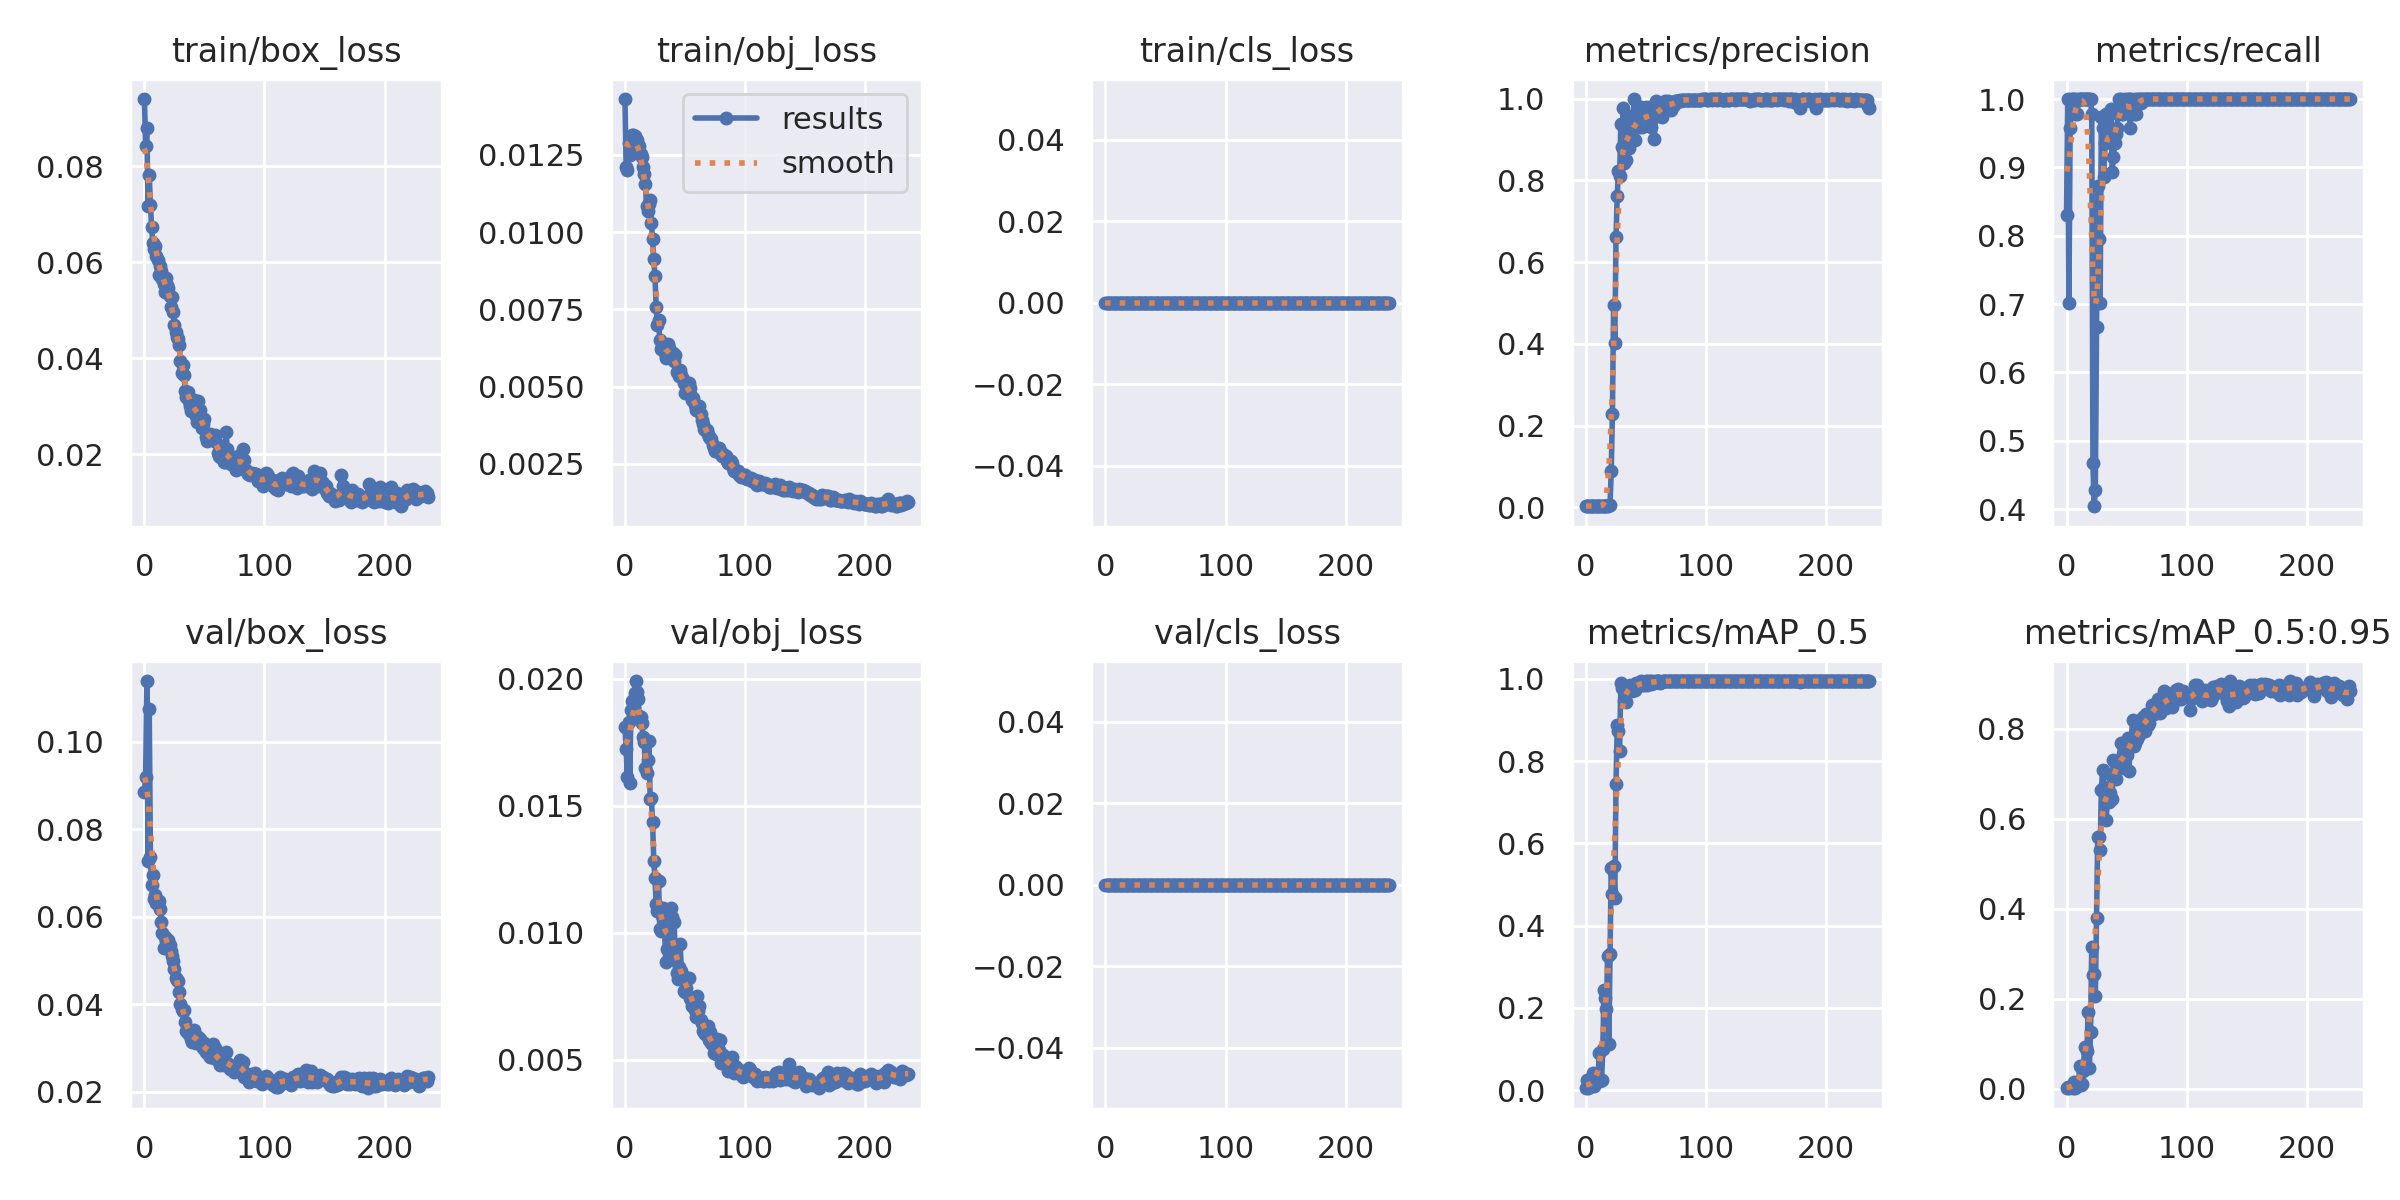

The table this chart was drawn from, first rows:
epoch, train/box_loss, train/obj_loss, train/cls_loss, metrics/precision, metrics/recall, metrics/mAP_0.5, metrics/mAP_0.5:0.95, val/box_loss, val/obj_loss, val/cls_loss, x/lr0, x/lr1, x/lr2
0, 0.09394, 0.01431, 0, 0.002766, 0.8298, 0.005995, 0.001548, 0.08851, 0.01811, 0, 0.06737, 0.0003296, 0.0003296
1, 0.0842, 0.0121, 0, 0.003333, 1, 0.02495, 0.003978, 0.09197, 0.01722, 0, 0.03437, 0.0006623, 0.0006623
2, 0.08788, 0.01203, 0, 0.002648, 0.7021, 0.004452, 0.001911, 0.1138, 0.01614, 0, 0.001369, 0.0009945, 0.0009945
3, 0.07168, 0.01289, 0, 0.003198, 0.9575, 0.01209, 0.00507, 0.07271, 0.01829, 0, 0.0009973, 0.0009973, 0.0009973
4, 0.07813, 0.01251, 0, 0.003333, 1, 0.01134, 0.003562, 0.1075, 0.01588, 0, 0.0009973, 0.0009973, 0.0009973
5, 0.07192, 0.01275, 0, 0.003333, 1, 0.009997, 0.003146, 0.0737, 0.01875, 0, 0.0009964, 0.0009964, 0.0009964
6, 0.06732, 0.01315, 0, 0.003342, 1, 0.04199, 0.01577, 0.06726, 0.01913, 0, 0.0009955, 0.0009955, 0.0009955
7, 0.06389, 0.01316, 0, 0.003262, 0.9787, 0.01059, 0.002921, 0.06952, 0.01861, 0, 0.0009946, 0.0009946, 0.0009946
8, 0.06277, 0.01313, 0, 0.003333, 1, 0.02034, 0.008529, 0.06408, 0.01942, 0, 0.0009937, 0.0009937, 0.0009937
9, 0.06344, 0.01292, 0, 0.003262, 0.9787, 0.02098, 0.006342, 0.06491, 0.01991, 0, 0.0009928, 0.0009928, 0.0009928
10, 0.06138, 0.01298, 0, 0.003344, 1, 0.02651, 0.009067, 0.06309, 0.01948, 0, 0.0009919, 0.0009919, 0.0009919
11, 0.06053, 0.01283, 0, 0.00334, 1, 0.09023, 0.05088, 0.0637, 0.01919, 0, 0.000991, 0.000991, 0.000991
12, 0.0574, 0.01281, 0, 0.003415, 1, 0.02194, 0.007897, 0.06361, 0.01853, 0, 0.0009901, 0.0009901, 0.0009901
13, 0.05927, 0.01253, 0, 0.003631, 1, 0.02418, 0.01042, 0.06169, 0.0185, 0, 0.0009892, 0.0009892, 0.0009892
14, 0.05825, 0.01242, 0, 0.003566, 1, 0.1004, 0.03893, 0.05887, 0.01827, 0, 0.0009883, 0.0009883, 0.0009883
15, 0.05648, 0.01212, 0, 0.003795, 1, 0.2442, 0.09362, 0.05635, 0.01772, 0, 0.0009874, 0.0009874, 0.0009874
16, 0.05538, 0.01187, 0, 0.003783, 1, 0.2249, 0.09267, 0.05287, 0.01749, 0, 0.0009865, 0.0009865, 0.0009865
17, 0.05384, 0.01156, 0, 0.004164, 1, 0.1981, 0.0848, 0.05539, 0.01648, 0, 0.0009856, 0.0009856, 0.0009856
18, 0.0566, 0.01086, 0, 0.004483, 1, 0.3264, 0.1712, 0.05456, 0.01627, 0, 0.0009847, 0.0009847, 0.0009847
19, 0.05523, 0.0107, 0, 0.005406, 1, 0.1111, 0.04603, 0.05381, 0.01681, 0, 0.0009838, 0.0009838, 0.0009838
20, 0.05455, 0.01091, 0, 0.004985, 1, 0.3321, 0.126, 0.05464, 0.01753, 0, 0.0009829, 0.0009829, 0.0009829
21, 0.05299, 0.01103, 0, 0.0877, 0.9787, 0.5411, 0.3155, 0.05344, 0.01526, 0, 0.000982, 0.000982, 0.000982
22, 0.05072, 0.01029, 0, 0.2288, 0.4681, 0.4768, 0.2534, 0.05215, 0.01532, 0, 0.0009811, 0.0009811, 0.0009811
23, 0.05272, 0.009789, 0, 0.4956, 0.4043, 0.5459, 0.2541, 0.05102, 0.01437, 0, 0.0009802, 0.0009802, 0.0009802
24, 0.04955, 0.009126, 0, 0.4017, 0.4287, 0.4669, 0.2056, 0.04993, 0.01284, 0, 0.0009793, 0.0009793, 0.0009793
25, 0.04698, 0.008589, 0, 0.6616, 0.6658, 0.745, 0.3799, 0.04811, 0.01214, 0, 0.0009784, 0.0009784, 0.0009784
26, 0.04544, 0.007573, 0, 0.7617, 0.8723, 0.8878, 0.5597, 0.04592, 0.01114, 0, 0.0009775, 0.0009775, 0.0009775
27, 0.04451, 0.007012, 0, 0.8236, 0.7947, 0.8729, 0.5585, 0.04557, 0.01086, 0, 0.0009766, 0.0009766, 0.0009766
28, 0.04395, 0.007151, 0, 0.8102, 0.7021, 0.824, 0.5305, 0.04529, 0.01206, 0, 0.0009757, 0.0009757, 0.0009757
29, 0.0427, 0.006517, 0, 0.9385, 0.9737, 0.9909, 0.6626, 0.04288, 0.01014, 0, 0.0009748, 0.0009748, 0.0009748
30, 0.0395, 0.006235, 0, 0.8808, 0.9575, 0.9778, 0.7071, 0.04012, 0.01006, 0, 0.0009739, 0.0009739, 0.0009739
31, 0.03698, 0.006299, 0, 0.9765, 0.8856, 0.983, 0.6712, 0.03892, 0.01065, 0, 0.000973, 0.000973, 0.000973
32, 0.03862, 0.006225, 0, 0.8419, 0.9362, 0.9468, 0.6568, 0.03842, 0.011, 0, 0.0009721, 0.0009721, 0.0009721
33, 0.03644, 0.006091, 0, 0.849, 0.9787, 0.9449, 0.5961, 0.03869, 0.01014, 0, 0.0009712, 0.0009712, 0.0009712
34, 0.03311, 0.00592, 0, 0.8998, 0.9551, 0.9727, 0.6429, 0.0359, 0.008863, 0, 0.0009703, 0.0009703, 0.0009703
35, 0.03197, 0.00615, 0, 0.9575, 0.9597, 0.9824, 0.6369, 0.03397, 0.00938, 0, 0.0009694, 0.0009694, 0.0009694
36, 0.033, 0.006386, 0, 0.8805, 0.9404, 0.9835, 0.6574, 0.03334, 0.01011, 0, 0.0009685, 0.0009685, 0.0009685
37, 0.03102, 0.006237, 0, 0.9025, 0.9851, 0.9843, 0.697, 0.03327, 0.00973, 0, 0.0009676, 0.0009676, 0.0009676
38, 0.03006, 0.006002, 0, 0.9333, 0.8931, 0.9701, 0.6447, 0.03295, 0.01099, 0, 0.0009667, 0.0009667, 0.0009667
39, 0.02913, 0.006012, 0, 0.8997, 0.9149, 0.9765, 0.7309, 0.03213, 0.01064, 0, 0.0009658, 0.0009658, 0.0009658
40, 0.03073, 0.00609, 0, 0.9991, 0.9362, 0.9847, 0.7259, 0.03137, 0.008995, 0, 0.0009649, 0.0009649, 0.0009649
41, 0.03122, 0.00583, 0, 0.8991, 0.9483, 0.9742, 0.6883, 0.03412, 0.01042, 0, 0.000964, 0.000964, 0.000964
42, 0.02931, 0.006033, 0, 0.9452, 0.9575, 0.9897, 0.7117, 0.03303, 0.008917, 0, 0.0009631, 0.0009631, 0.0009631
43, 0.02804, 0.005487, 0, 0.9355, 0.9787, 0.9863, 0.7196, 0.0311, 0.008424, 0, 0.0009622, 0.0009622, 0.0009622
44, 0.02665, 0.005501, 0, 0.9296, 1, 0.9844, 0.7248, 0.0319, 0.008188, 0, 0.0009613, 0.0009613, 0.0009613
45, 0.03103, 0.005355, 0, 0.9772, 1, 0.9933, 0.7675, 0.0326, 0.008638, 0, 0.0009604, 0.0009604, 0.0009604
46, 0.02933, 0.005554, 0, 0.9802, 0.9787, 0.9946, 0.7167, 0.03197, 0.009563, 0, 0.0009595, 0.0009595, 0.0009595
47, 0.02688, 0.005367, 0, 0.9297, 0.9787, 0.9847, 0.7427, 0.03062, 0.008485, 0, 0.0009586, 0.0009586, 0.0009586
48, 0.02559, 0.005259, 0, 0.9394, 0.9902, 0.9849, 0.7123, 0.03104, 0.008285, 0, 0.0009577, 0.0009577, 0.0009577
49, 0.02642, 0.005129, 0, 0.9464, 1, 0.9871, 0.7464, 0.03001, 0.007718, 0, 0.0009568, 0.0009568, 0.0009568
50, 0.02733, 0.004788, 0, 0.9789, 0.9863, 0.9946, 0.7409, 0.03117, 0.007677, 0, 0.0009559, 0.0009559, 0.0009559
51, 0.02357, 0.005006, 0, 0.9355, 1, 0.986, 0.7798, 0.0292, 0.007817, 0, 0.000955, 0.000955, 0.000955
52, 0.02274, 0.005042, 0, 0.9698, 1, 0.9942, 0.7051, 0.03014, 0.008211, 0, 0.0009541, 0.0009541, 0.0009541
53, 0.023, 0.005121, 0, 0.9794, 0.9575, 0.9942, 0.7724, 0.02857, 0.00823, 0, 0.0009532, 0.0009532, 0.0009532
54, 0.02335, 0.00497, 0, 0.9302, 1, 0.9881, 0.7787, 0.02886, 0.007455, 0, 0.0009523, 0.0009523, 0.0009523
55, 0.02424, 0.004695, 0, 0.9788, 0.9825, 0.9946, 0.8195, 0.02792, 0.007361, 0, 0.0009514, 0.0009514, 0.0009514
56, 0.02388, 0.004558, 0, 0.959, 0.9787, 0.9934, 0.7612, 0.03009, 0.007113, 0, 0.0009505, 0.0009505, 0.0009505
57, 0.0235, 0.004623, 0, 0.9012, 1, 0.9899, 0.768, 0.03099, 0.007244, 0, 0.0009496, 0.0009496, 0.0009496
58, 0.023, 0.004407, 0, 0.995, 0.9787, 0.9946, 0.7807, 0.02763, 0.006961, 0, 0.0009487, 0.0009487, 0.0009487
59, 0.02405, 0.004239, 0, 0.9905, 1, 0.995, 0.7763, 0.02994, 0.006689, 0, 0.0009478, 0.0009478, 0.0009478
... 177 more rows
